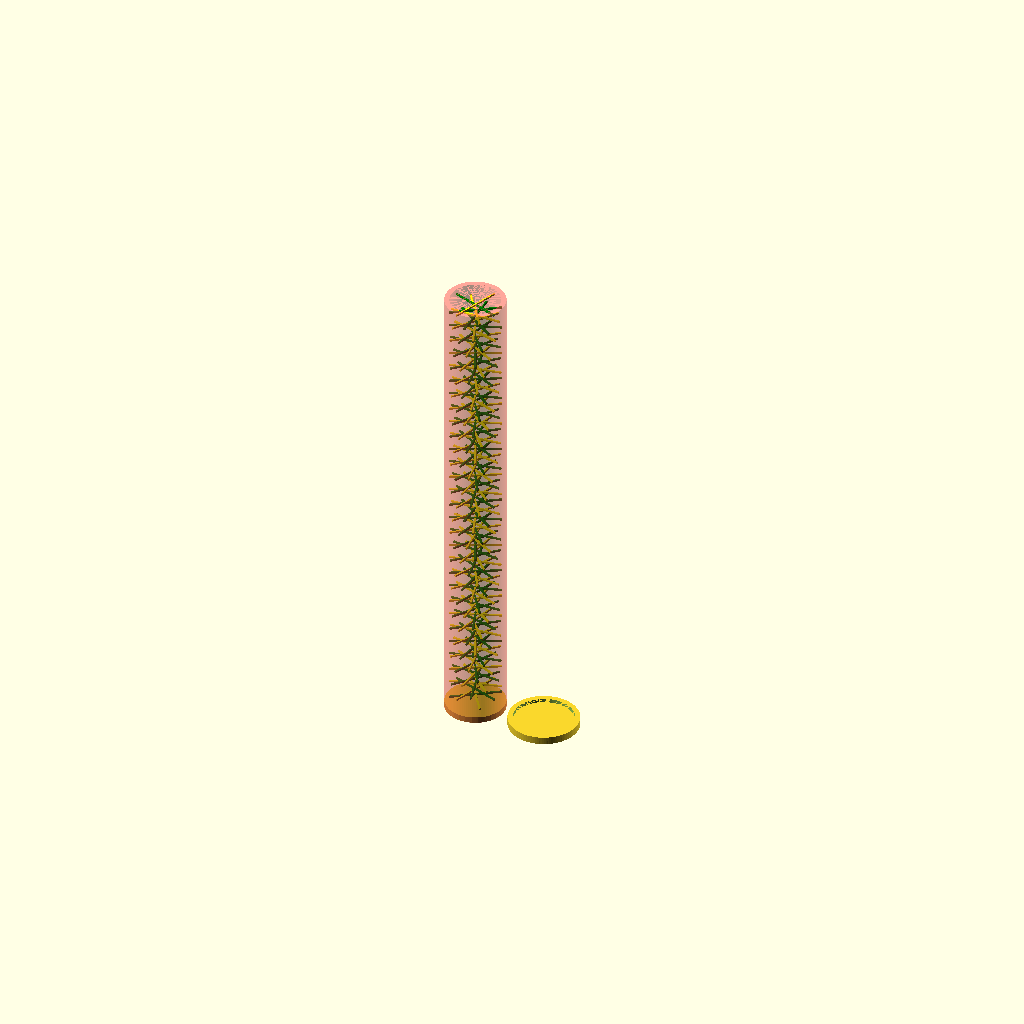
Cell 1 — every parameter at its default value.
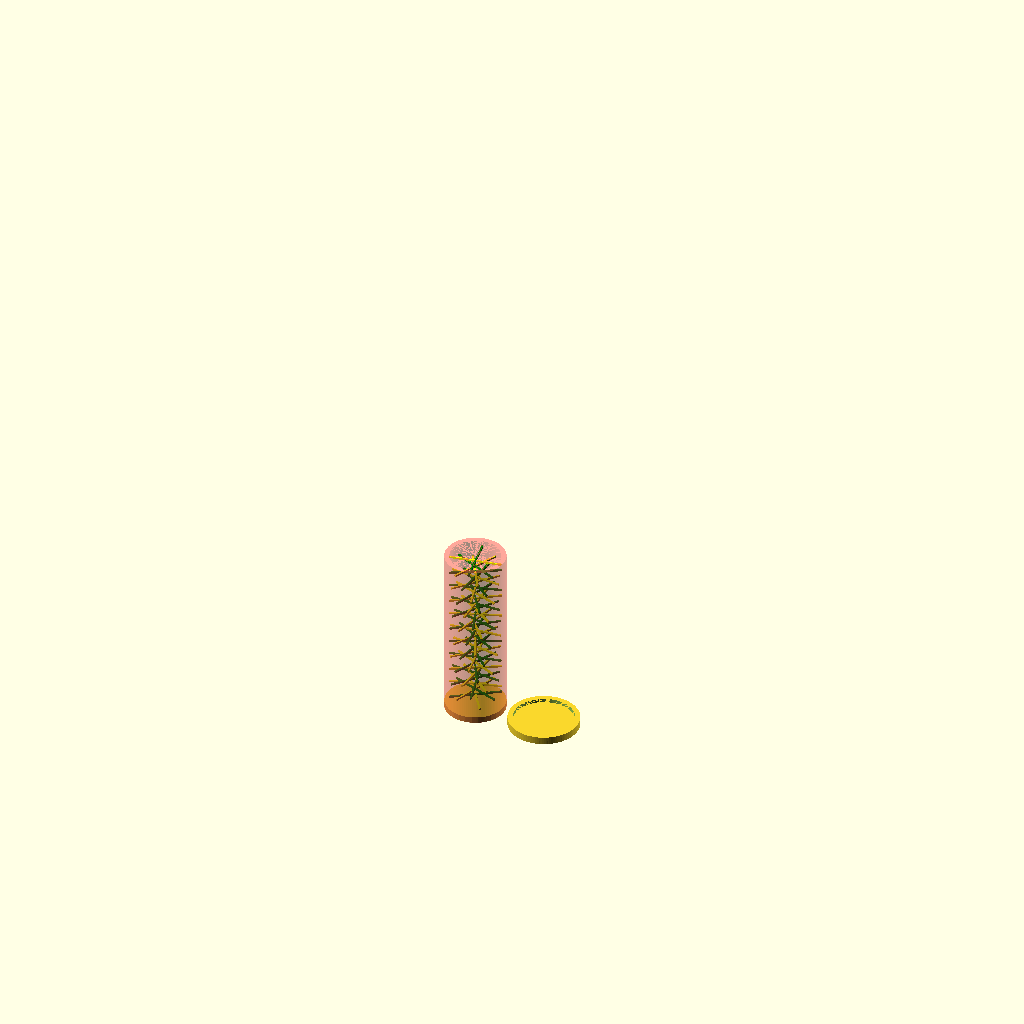
Cell 2: height = 140 (everything else at default).
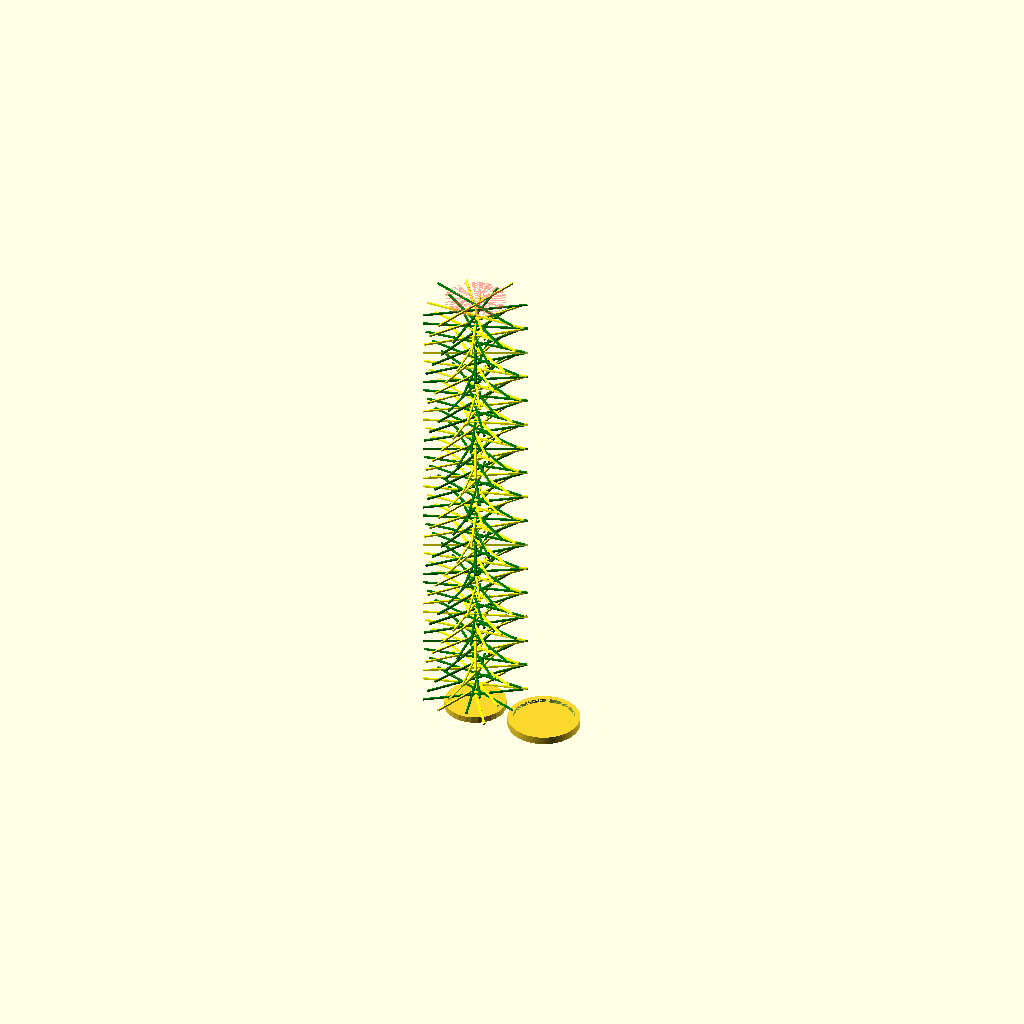
Cell 3: innerRadius = 40 (everything else at default).
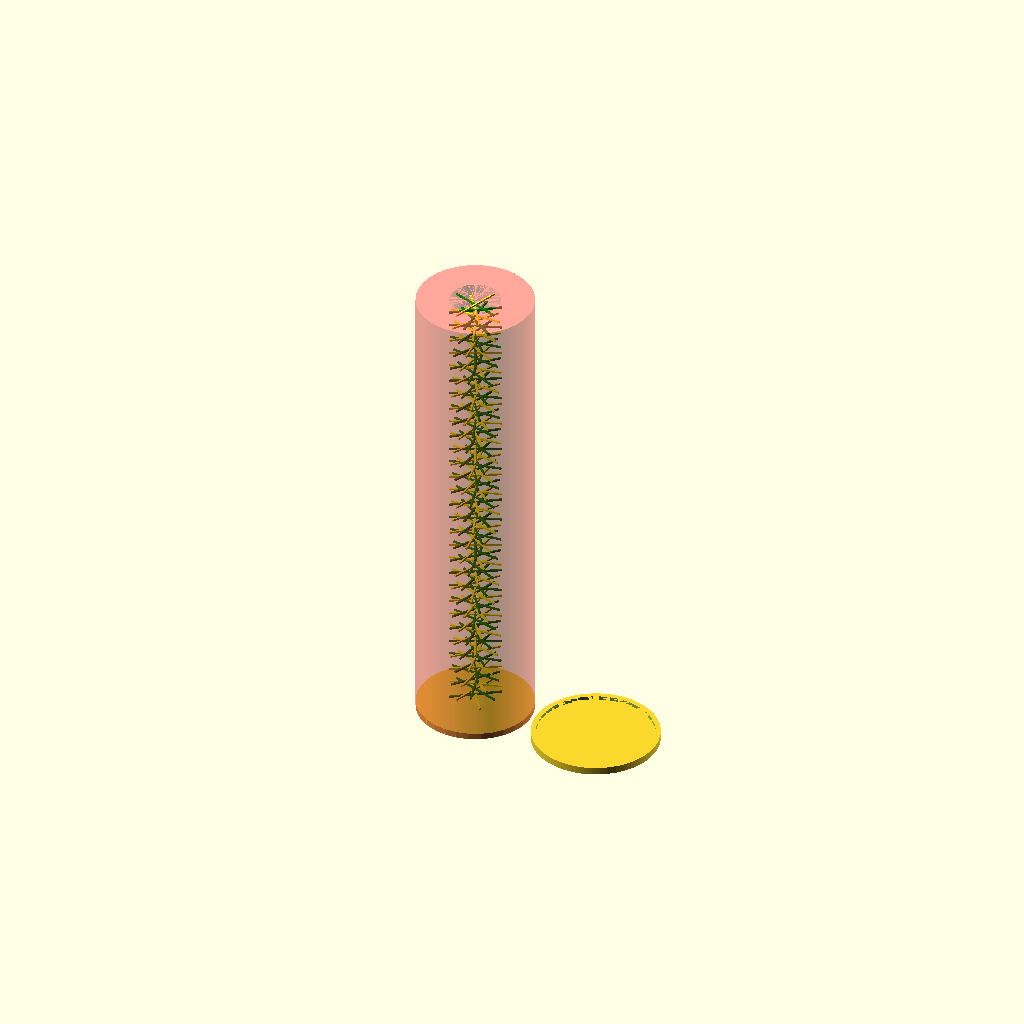
Cell 4: outerRadius = 46 (everything else at default).
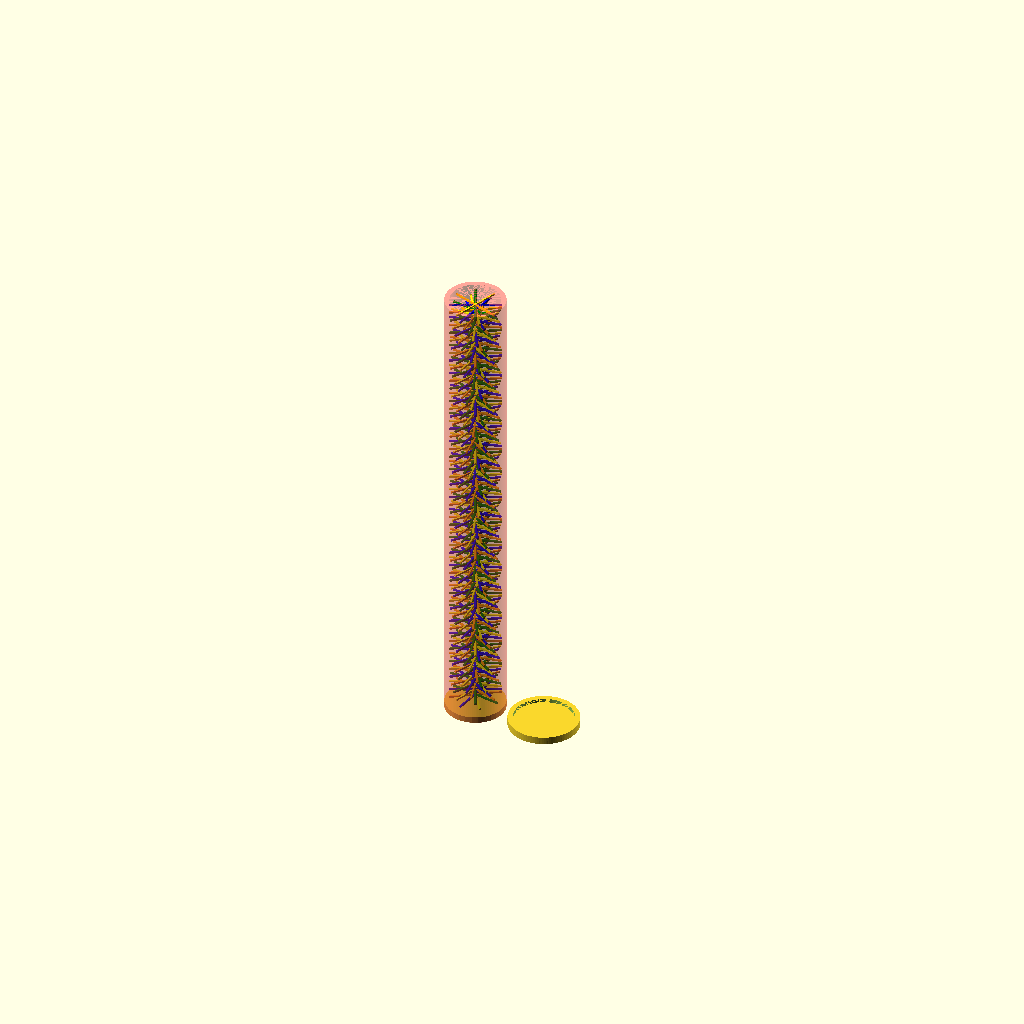
Cell 5: rungsPerLevel = 4 (everything else at default).
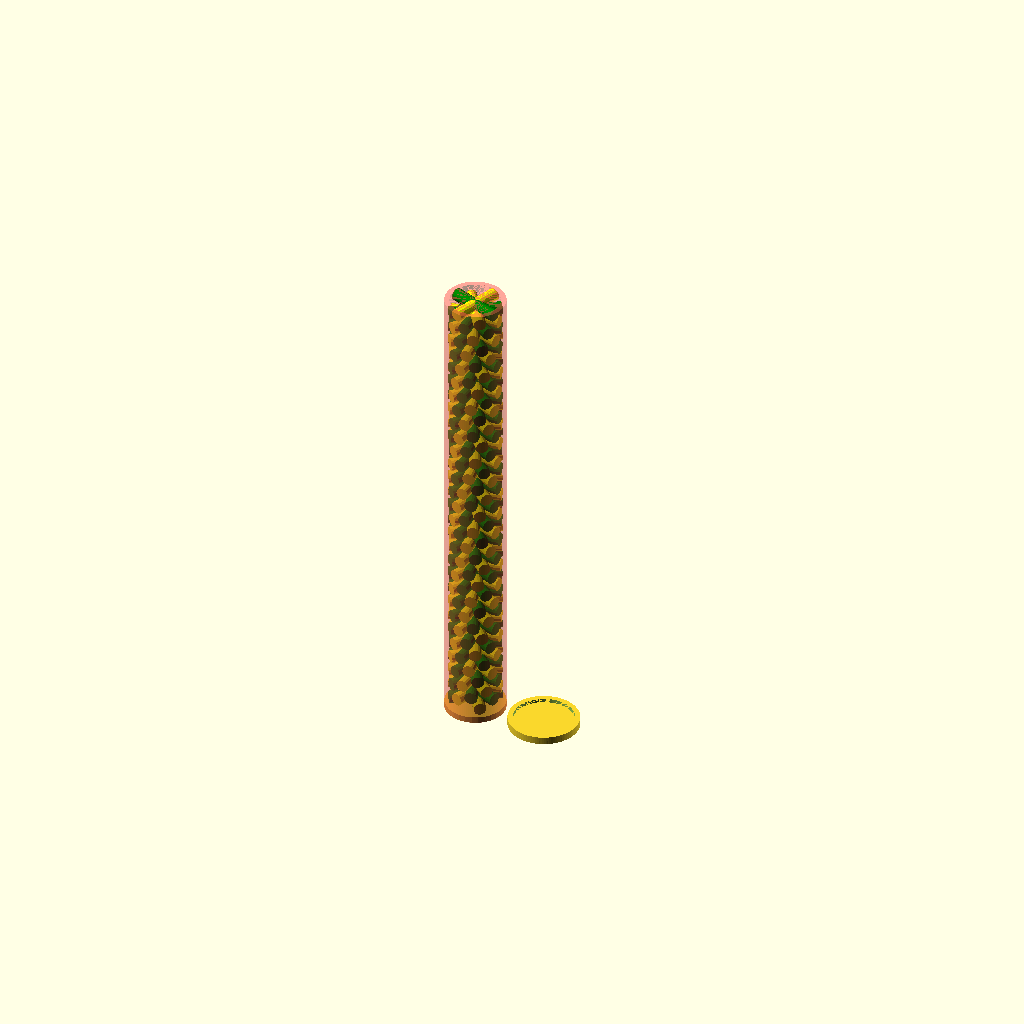
Cell 6 — stepRadius set to 5, the other parameters unchanged.
One fixed orthographic camera (rotation 55°, 0°, 25°; colour scheme Cornfield) for every cell.
Source of the model, inputs/thingiverse/files/thing-3331144/43290516/files/customizable-rainmaker.scad-inlined.scad:



/* [Shell] */

height = 380; // [140 : 380]

innerRadius = 20; // [30 : 40]

outerRadius = 24; // [34 : 46]

shellDecoration = "none"; // [none, bumps]

/* [Rungs] */

rungsPerLevel = 2; // [1 : 4]

stepRadius = 1; // [1 : 5]

zDistanceBetweenRungs = 5; // [1:150]

zRotateAngle = 25; // [5 : 180]

/* [Endcap] */

generateEndcap = true; // [false:true]

/* [Hidden] */

i = 3; // [1:100]

rainmaker(height = height,
          outerRadius = outerRadius,
          innerRadius = innerRadius,
		  rungsPerLevel = rungsPerLevel,
		  shellDecoration = shellDecoration,
	  	  stepRadius = stepRadius,
	  	  zDistanceBetweenRungs = zDistanceBetweenRungs,
	  	  zRotateAngle = zRotateAngle);

if(generateEndcap)
{
	xTranslate = outerRadius * 2 + 10;

	endcapHeight = 6;

	endcapOuterRadius = outerRadius + 4;

	translate([xTranslate, 0, 0])
	endcap(height = endcapHeight,
			innerRadius = outerRadius,
			outerRadius = endcapOuterRadius);

}


module endcap(height = 10,
				innerRadius = 20,
				outerRadius = 24,
				endThickness = 3)
{
	union()
	{
		openCylinder(innerRadius = innerRadius,
						height = height, 
						outerRadius = outerRadius);

		endcap_end(height = endThickness,
					outerRadius = outerRadius);
	}
}

// support moduiles follow

module endcap_end(height, outerRadius)
{
	cylinder(h = height,
				r = outerRadius);
}


module rainmaker(height = 140,
                 innerRadius = 30,
                 outerRadius = 34,
				 rungsPerLevel = 1,
				 shellDecoration = "none",
				 showShell = "yes",
			 	 stepRadius = 2,
				 zDistanceBetweenRungs = 5,
			 	 zRotateAngle = 25)
{
    union()
    {
        // the main shell
		if(showShell == "yes")
		{
    		#
	        openCylinder(height = height,
	                     innerRadius = innerRadius,
	                     outerRadius = outerRadius);
		}

        bottomZ = 5;

        // the steps
        zStart = bottomZ;
        step_xLength = (innerRadius * 2) + 1;
        rainmaker_steps(height = height,
						outerRadius = outerRadius,
						rungsPerLevel = rungsPerLevel,
						shellDecoration = shellDecoration,
						stepRadius = stepRadius,
						step_xLength = step_xLength,
						zDistanceBetweenRungs = zDistanceBetweenRungs,
						zRotateAngle = zRotateAngle,
                        zStart = zStart);

        // the bottom
        cylinder(r=outerRadius, h=bottomZ);
    }
}

// suport modules follow

module rainmaker_steps(height,
						outerRadius,
						rungsPerLevel,
						shellDecoration,
						stepRadius,
						step_xLength,
						zDistanceBetweenRungs,
						zRotateAngle,
						zStart)
{
	zEnd = height - zDistanceBetweenRungs - stepRadius;

    for(z = [zStart : zDistanceBetweenRungs : zEnd])
    {
		xTranslate = 0;
        zTranslate = zStart + z;

		rotate([0, 0, zRotateAngle * z])
		union()
		{
			for(s = [1 : 1 : rungsPerLevel])
			{
				union()
				{
					stepColor  = s == 1 ? "yellow" :
								 s == 2 ? "green" :
								 s == 3 ? "orange" :
								 s == 4 ? "blue" :
								          "pink";

					angleDivision = 360.0 / rungsPerLevel;
				    zRotate = (angleDivision * (s-1) ) / 2;

					color(stepColor)
			        translate([xTranslate, 0, zTranslate])
					rotate([0, 90, zRotate])
			        cylinder(r = stepRadius,
								h = step_xLength,
								center = true);

					if(shellDecoration == "bumps")
					{
// The commented code below is to help debug why rotaion is not working for the bump.
// And it will be removed hopefully soon.						
//						bumpsRotate = (angleDivision * s) / s;
//						bumpsRotate = zRotate / s;
						bumpsRotate = zRotate;
//						bumpsRotate = s + 30;
//						bumpsRotate = 0;

//						echo("bumps", s, bumpsRotate);

						color(stepColor)
						translate([outerRadius, 0, zTranslate])
//rotate([bumpsRotate, 0, 0])
//rotate([0, 90, bumpsRotate])
						sphere(r=3);

// this is the bump on the 'other' end
						color(stepColor)
						translate([-outerRadius, 0, zTranslate])
//						rotate([0, 90, bumpsRotate * s])
						sphere(r=3);
					}
				}
			}
		}
    }
}

// TODO: Lower this to 50.
module openCylinder(height = 3,
                    outerRadius = 7,
                    innerRadius = 4.5,
                    fn = 100)
{
    $fn = fn;

    difference()
    {
        cylinder(r=outerRadius,
                 h=height);

        translate([0, 0, -1])
        cylinder(r=innerRadius,
                 h=height+1.01);
    }
}

// TODO: Lower this to 50.
module openCylinder(height = 3,
                    outerRadius = 7,
                    innerRadius = 4.5,
                    fn = 100)
{
    $fn = fn;

    difference()
    {
        cylinder(r=outerRadius,
                 h=height);

        translate([0, 0, -1])
        cylinder(r=innerRadius,
                 h=height+1.01);
    }
}
Customizer parameters (derived from the source; name, type, default, range or options):
height: number, default 380, range 140 to 380
innerRadius: number, default 20, range 30 to 40
outerRadius: number, default 24, range 34 to 46
shellDecoration: string, default "none", options "none", "bumps"
rungsPerLevel: number, default 2, range 1 to 4
stepRadius: number, default 1, range 1 to 5
zDistanceBetweenRungs: number, default 5, range 1 to 150
zRotateAngle: number, default 25, range 5 to 180
generateEndcap: bool, default true
